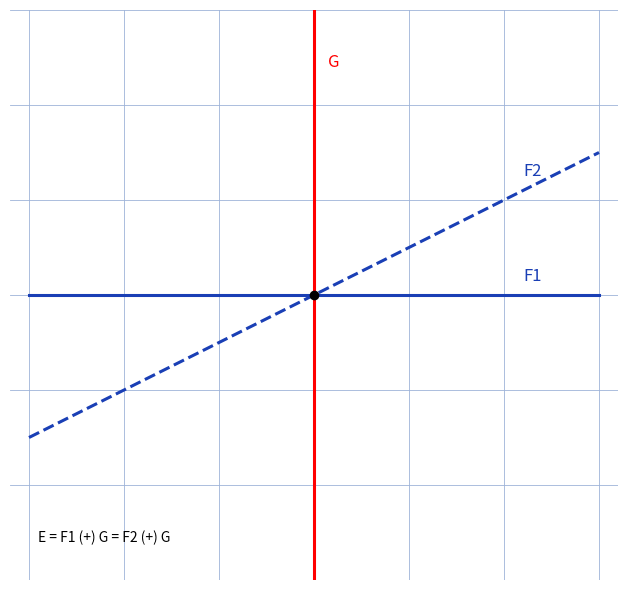

Here is the Python script that generated this plot:
"""Reproduit le fond de supplementaire-commun : droites F1, F2 et supplementaire commun G.

Manuscrit : preuve d'existence d'un supplementaire commun (texte seul, sans schema).
Ici illustration : E = R2, F1 = axe Ox, F2 = diagonale, G = droite supplementaire commune.
Style impose : grille #9db3d8, tick_params sans etiquettes, jamais axis("off").

Sortie : raw/algebre-arithmetique/supplementaire-commun/assets/supplementaire-commun.png
Usage : uv run scripts/reproduce_supplementaire-commun_1.py (depuis ~/KpihX-Labs/Explore/lab/)
"""
from pathlib import Path
import matplotlib.pyplot as plt
import numpy as np

OUT = Path.home() / "KpihX-Labs/Explore/sciencurious/raw/algebre-arithmetique/supplementaire-commun/assets/supplementaire-commun.png"
OUT.parent.mkdir(parents=True, exist_ok=True)

fig, ax = plt.subplots(figsize=(7, 6))
ax.set_aspect("equal")
ax.grid(True, color="#9db3d8", linewidth=0.6)
ax.set_axisbelow(True)
ax.tick_params(labelbottom=False, labelleft=False, length=0)
for s in ax.spines.values():
    s.set_visible(False)

t = np.linspace(-3, 3, 200)
ax.plot(t, np.zeros_like(t), color="#1a3fb5", linewidth=2.2)          # F1 = Ox
ax.plot(t, 0.5 * t, color="#1a3fb5", linewidth=2.2, linestyle="--")   # F2 diagonale
ax.plot(np.zeros_like(t), t, color="red", linewidth=2.2)             # G = Oy commun
ax.text(2.2, 0.15, "F1", color="#1a3fb5", fontsize=12)
ax.text(2.2, 1.25, "F2", color="#1a3fb5", fontsize=12)
ax.text(0.15, 2.4, "G", color="red", fontsize=12)
ax.text(-2.9, -2.6, "E = F1 (+) G = F2 (+) G", color="black", fontsize=10)
ax.plot([0], [0], "o", color="black", markersize=6)
ax.set_xlim(-3.2, 3.2); ax.set_ylim(-3, 3)

fig.tight_layout()
fig.savefig(OUT, dpi=150)
print(f"OK -> {OUT} ({OUT.stat().st_size} o)")
